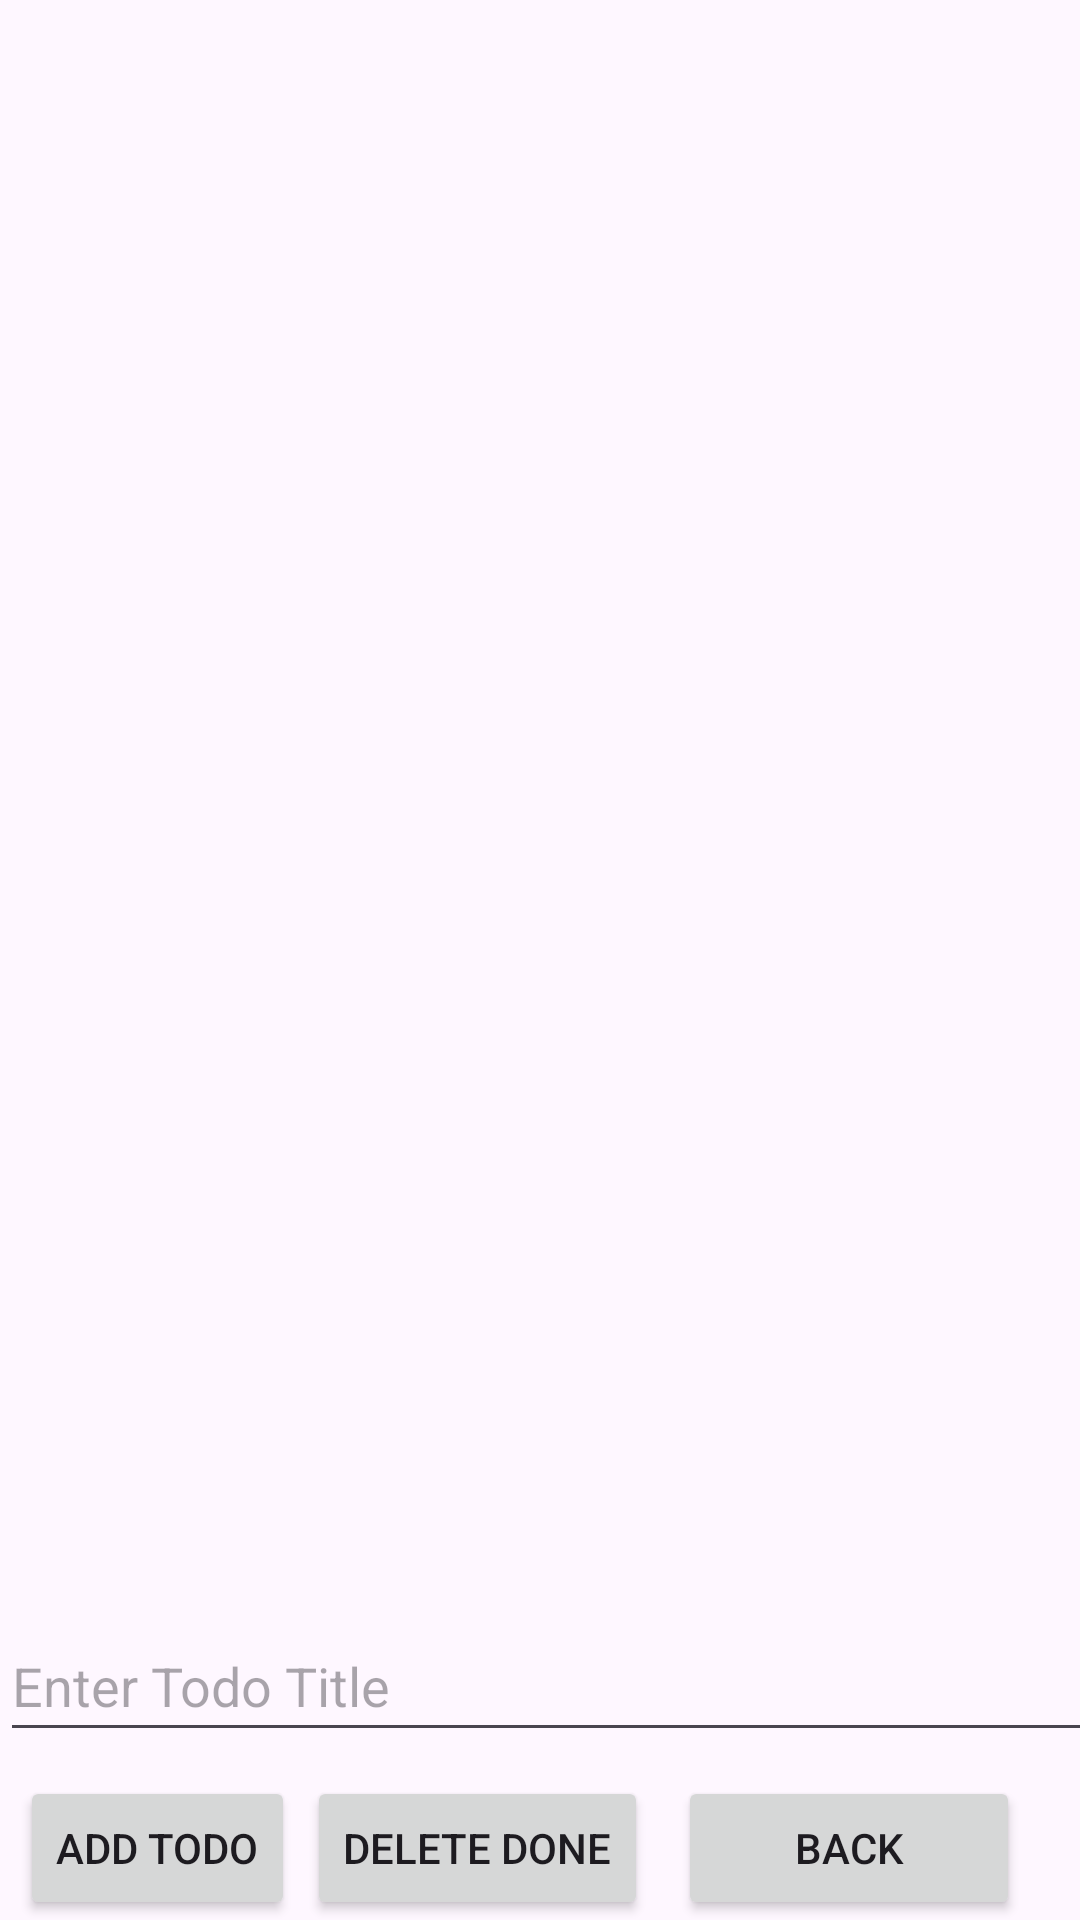

Here is an Android app screen rendered from its layout file. Give the layout XML and the strings, colors and styles it references.
<!-- AndroidManifest.xml: application theme Theme.PrelimExam_Simanjuntak -->
<!-- res/layout/activity_task_buddy.xml -->
<?xml version="1.0" encoding="utf-8"?>
<androidx.constraintlayout.widget.ConstraintLayout xmlns:android="http://schemas.android.com/apk/res/android"
    xmlns:app="http://schemas.android.com/apk/res-auto"
    xmlns:tools="http://schemas.android.com/tools"
    android:layout_width="match_parent"
    android:layout_height="match_parent"
    tools:context=".TaskBuddy">

    <androidx.recyclerview.widget.RecyclerView
        android:id="@+id/rvTodoItems"
        android:layout_width="390dp"
        android:layout_height="691dp"
        app:layout_constraintBottom_toTopOf="@+id/etTodoTitle"
        app:layout_constraintEnd_toEndOf="parent"
        app:layout_constraintStart_toStartOf="parent"
        app:layout_constraintTop_toTopOf="parent" />

    <EditText
        android:id="@+id/etTodoTitle"
        android:layout_width="379dp"
        android:layout_height="47dp"
        android:layout_marginBottom="56dp"
        android:hint="Enter Todo Title"
        app:layout_constraintBottom_toBottomOf="parent"
        app:layout_constraintEnd_toStartOf="@+id/btnAddTodo"
        app:layout_constraintHorizontal_bias="0.0"
        app:layout_constraintStart_toStartOf="parent" />

    <Button
        android:id="@+id/btnAddTodo"
        android:layout_width="wrap_content"
        android:layout_height="wrap_content"
        android:layout_marginEnd="4dp"
        android:text="Add Todo"
        app:layout_constraintBottom_toBottomOf="parent"
        app:layout_constraintEnd_toStartOf="@+id/btnDeleteDoneTodos" />

    <Button
        android:id="@+id/btnDeleteDoneTodos"
        android:layout_width="wrap_content"
        android:layout_height="wrap_content"
        android:layout_marginEnd="144dp"
        android:text="Delete done"
        app:layout_constraintBottom_toBottomOf="parent"
        app:layout_constraintEnd_toEndOf="parent" />

    <Button
        android:id="@+id/btnBackTaskBuddy"
        android:layout_width="114dp"
        android:layout_height="48dp"
        android:layout_marginEnd="20dp"
        android:text="Back"
        app:layout_constraintBottom_toBottomOf="parent"
        app:layout_constraintEnd_toEndOf="parent" />

</androidx.constraintlayout.widget.ConstraintLayout>
<!-- resources referenced by this layout -->
<resources>
  <style name="Theme.PrelimExam_Simanjuntak" parent="Base.Theme.PrelimExam_Simanjuntak" />
  <style name="Base.Theme.PrelimExam_Simanjuntak" parent="Theme.Material3.DayNight.NoActionBar">
          
          
          <item name="colorPrimary">@color/blue_dark</item>
          <item name="colorPrimaryVariant">@color/blue_light</item>
          <item name="colorOnPrimary">@color/white</item>
          
          <item name="colorSecondary">@color/red_dark</item>
          <item name="colorSecondaryVariant">@color/pink_light</item>
          <item name="colorOnSecondary">@color/white</item>
          
          <item name="android:statusBarColor" tools:targetApi="l">?attr/colorPrimaryVariant</item>
          
          
      </style>
  <color name="blue_dark">#006971</color>
  <color name="blue_light">#83f3ff</color>
  <color name="white">#FFFFFFFF</color>
  <color name="red_dark">#ba1a1a</color>
  <color name="pink_light">#ffdad6</color>
</resources>
